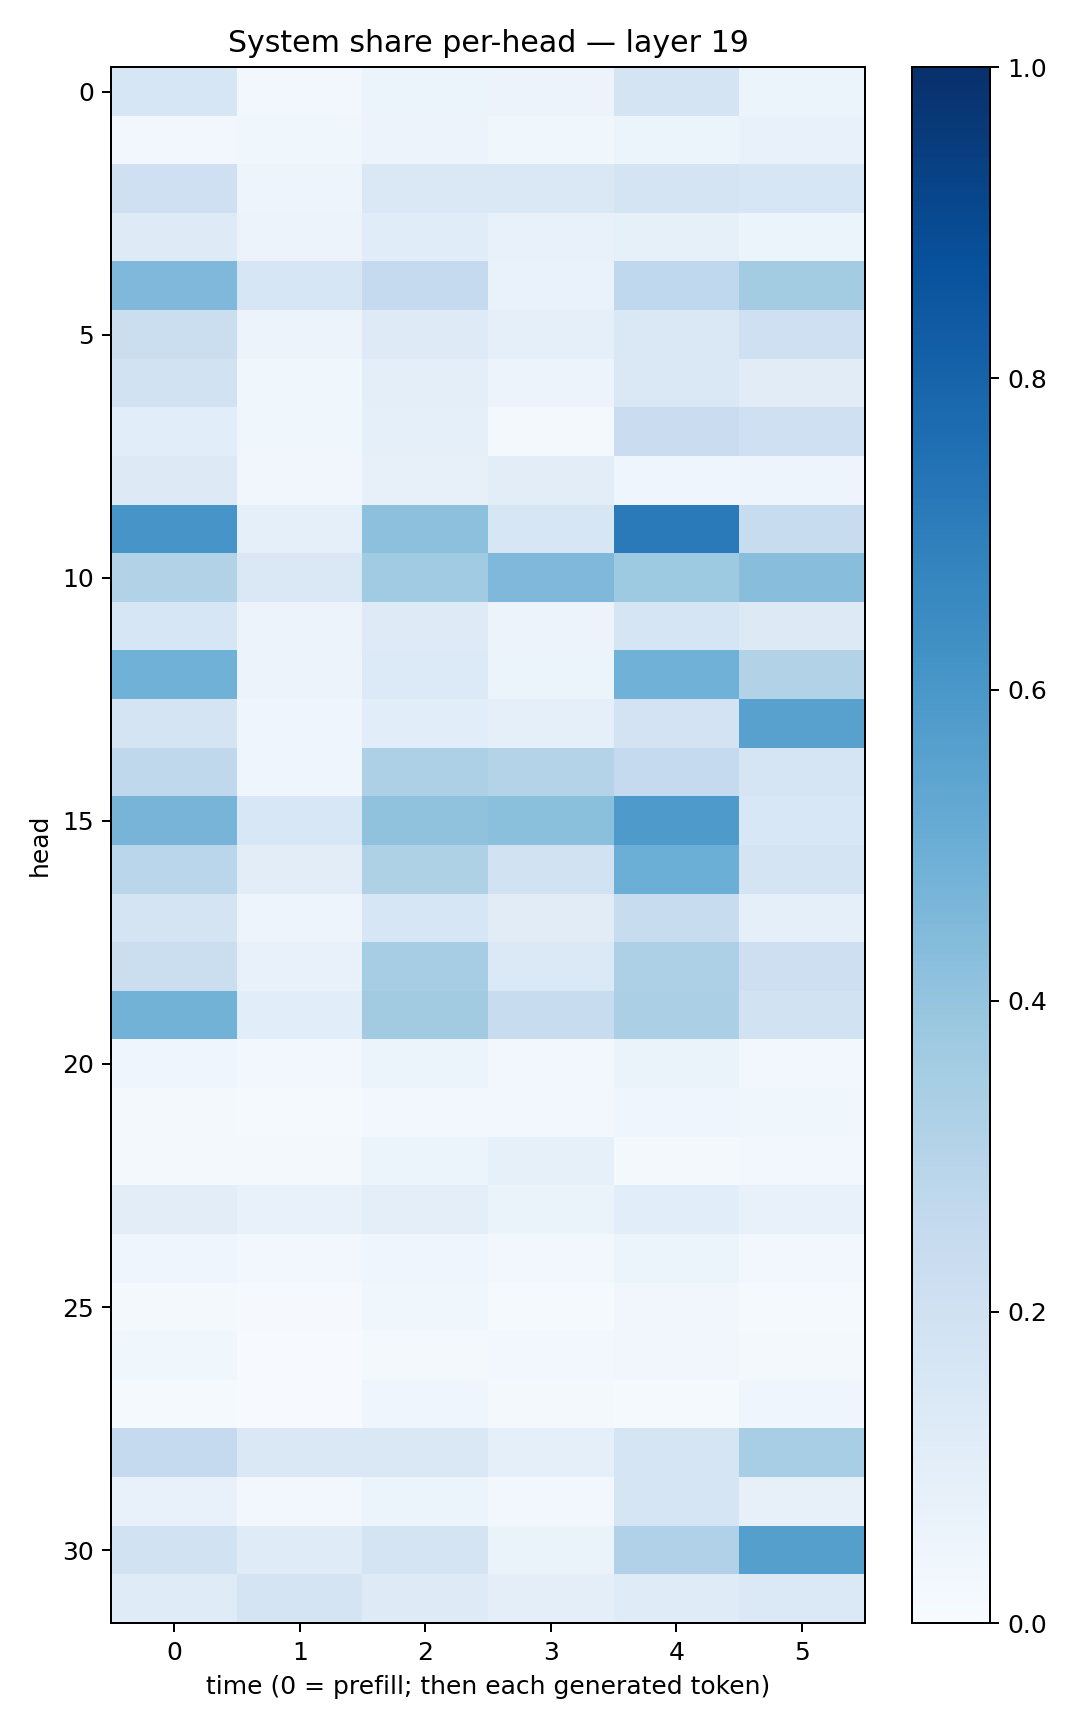

The data file committed next to this chart (first rows):
0.16387454, 0.02416661, 0.052422658, 0.057996195, 0.17543268, 0.06026188
0.03049, 0.03703, 0.05602, 0.03827, 0.05217, 0.07399
0.2107, 0.05073, 0.1445, 0.1474, 0.1794, 0.1564
0.1212, 0.05577, 0.1166, 0.07655, 0.08506, 0.05997
0.4512, 0.1617, 0.2511, 0.06723, 0.2678, 0.3582
0.222, 0.05505, 0.1224, 0.08779, 0.1444, 0.2104
0.1879, 0.03609, 0.1, 0.05631, 0.1423, 0.1118
0.1066, 0.03556, 0.08696, 0.0231, 0.2297, 0.2041
0.1312, 0.03184, 0.07836, 0.1045, 0.04193, 0.04702
0.6094, 0.09021, 0.4178, 0.158, 0.7111, 0.2408
0.3133, 0.1423, 0.3663, 0.4523, 0.3741, 0.4283
0.1564, 0.05592, 0.1233, 0.0564, 0.1696, 0.1325
0.4869, 0.05755, 0.1357, 0.05334, 0.485, 0.3095
0.1766, 0.04507, 0.1055, 0.08682, 0.1807, 0.5553
0.2718, 0.04535, 0.3263, 0.3051, 0.2522, 0.1646
0.4722, 0.1534, 0.4093, 0.4182, 0.5892, 0.1557
0.2854, 0.1035, 0.3205, 0.1919, 0.4984, 0.1769
0.1727, 0.04847, 0.1626, 0.1122, 0.2355, 0.08651
0.22, 0.07232, 0.3485, 0.1379, 0.3263, 0.2123
0.4777, 0.1071, 0.361, 0.2394, 0.3336, 0.1894
0.04497, 0.03066, 0.05409, 0.02351, 0.06282, 0.0262
0.01759, 0.0144, 0.02972, 0.03119, 0.04309, 0.03532
0.01962, 0.01622, 0.05081, 0.08364, 0.01726, 0.0242
0.1025, 0.07488, 0.1007, 0.06472, 0.1057, 0.07631
0.04655, 0.02594, 0.04615, 0.02811, 0.06208, 0.02823
0.01609, 0.01055, 0.03688, 0.01237, 0.03203, 0.01176
0.03619, 0.007801, 0.02341, 0.02558, 0.03331, 0.02037
0.01242, 0.007688, 0.04079, 0.01974, 0.01288, 0.0432
0.2527, 0.1446, 0.1484, 0.09013, 0.171, 0.3439
0.0764, 0.02791, 0.05132, 0.02914, 0.1663, 0.07955
0.1947, 0.1207, 0.1774, 0.06545, 0.3165, 0.564
0.1176, 0.1795, 0.1249, 0.09672, 0.1178, 0.138
